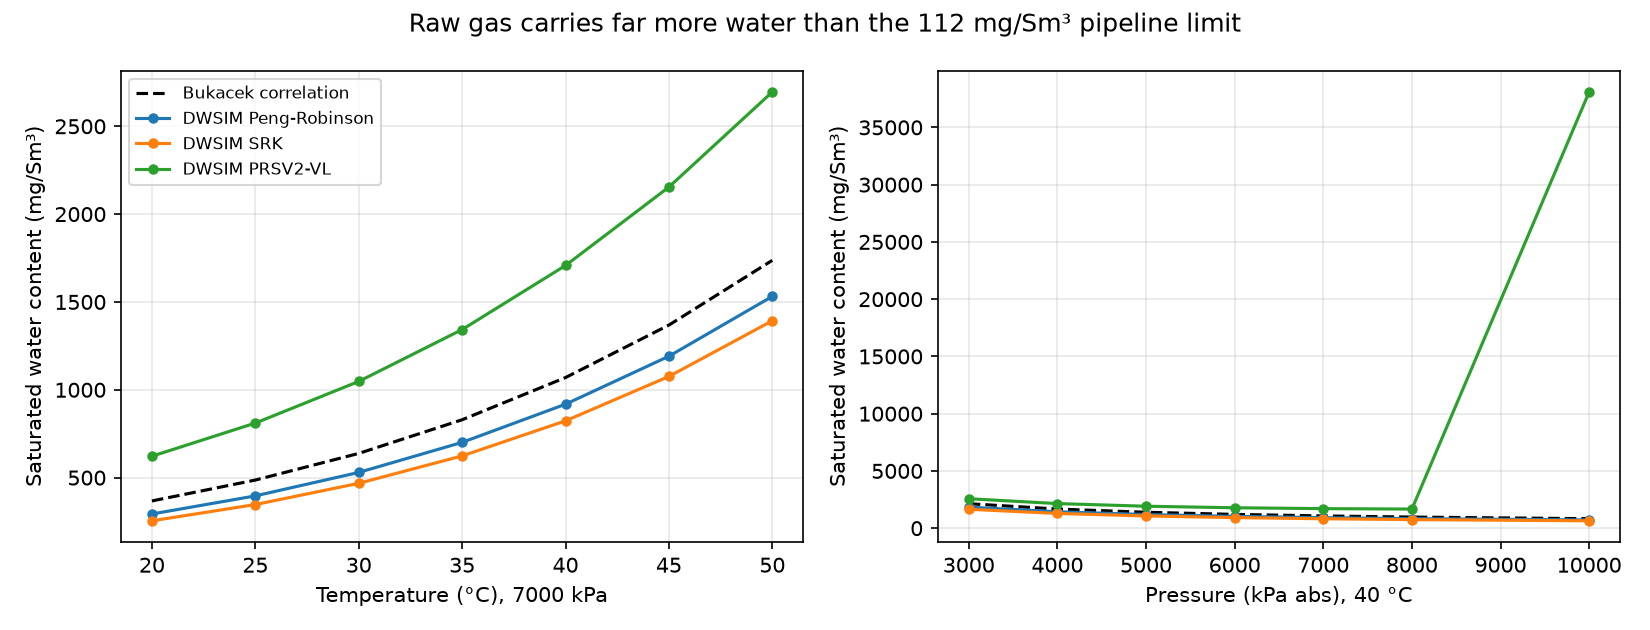

Values plotted in this chart, from the file beside it:
sweep, package, T_C, P_kPa, dwsim, bukacek, dev_pct
T, Peng-Robinson, 20.0, 7000, 293, 367.3, -20.24
T, Peng-Robinson, 25.0, 7000, 396.1, 486.2, -18.54
T, Peng-Robinson, 30.0, 7000, 529.6, 637.8, -16.97
T, Peng-Robinson, 35.0, 7000, 700.7, 829.4, -15.52
T, Peng-Robinson, 40.0, 7000, 917.9, 1070, -14.19
T, Peng-Robinson, 45.0, 7000, 1191, 1368, -12.95
T, Peng-Robinson, 50.0, 7000, 1532, 1737, -11.82
P, Peng-Robinson, 40.0, 3000, 1839, 2139, -14.06
P, Peng-Robinson, 40.0, 4000, 1433, 1671, -14.28
P, Peng-Robinson, 40.0, 5000, 1191, 1391, -14.36
P, Peng-Robinson, 40.0, 6000, 1031, 1203, -14.32
P, Peng-Robinson, 40.0, 7000, 917.9, 1070, -14.19
P, Peng-Robinson, 40.0, 8000, 834.1, 969.4, -13.95
P, Peng-Robinson, 40.0, 10000, 719.1, 829, -13.26
T, SRK, 20.0, 7000, 254.2, 367.3, -30.78
T, SRK, 25.0, 7000, 346.8, 486.2, -28.68
T, SRK, 30.0, 7000, 467.6, 637.8, -26.69
T, SRK, 35.0, 7000, 623.7, 829.4, -24.81
T, SRK, 40.0, 7000, 823.2, 1070, -23.04
T, SRK, 45.0, 7000, 1076, 1368, -21.37
T, SRK, 50.0, 7000, 1393, 1737, -19.8
P, SRK, 40.0, 3000, 1652, 2139, -22.77
P, SRK, 40.0, 4000, 1287, 1671, -23.02
P, SRK, 40.0, 5000, 1069, 1391, -23.13
P, SRK, 40.0, 6000, 925.0, 1203, -23.13
P, SRK, 40.0, 7000, 823.2, 1070, -23.04
P, SRK, 40.0, 8000, 747.9, 969.4, -22.85
P, SRK, 40.0, 10000, 644.6, 829, -22.24
T, PRSV2-VL, 20.0, 7000, 621.9, 367.3, 69.31
T, PRSV2-VL, 25.0, 7000, 810.6, 486.2, 66.72
T, PRSV2-VL, 30.0, 7000, 1048, 637.8, 64.25
T, PRSV2-VL, 35.0, 7000, 1343, 829.4, 61.89
T, PRSV2-VL, 40.0, 7000, 1708, 1070, 59.63
T, PRSV2-VL, 45.0, 7000, 2154, 1368, 57.42
T, PRSV2-VL, 50.0, 7000, 2695, 1737, 55.18
P, PRSV2-VL, 40.0, 3000, 2572, 2139, 20.22
P, PRSV2-VL, 40.0, 4000, 2149, 1671, 28.57
P, PRSV2-VL, 40.0, 5000, 1917, 1391, 37.88
P, PRSV2-VL, 40.0, 6000, 1783, 1203, 48.2
P, PRSV2-VL, 40.0, 7000, 1708, 1070, 59.63
P, PRSV2-VL, 40.0, 8000, 1669, 969.4, 72.21
P, PRSV2-VL, 40.0, 10000, 38095, 829, 4495
